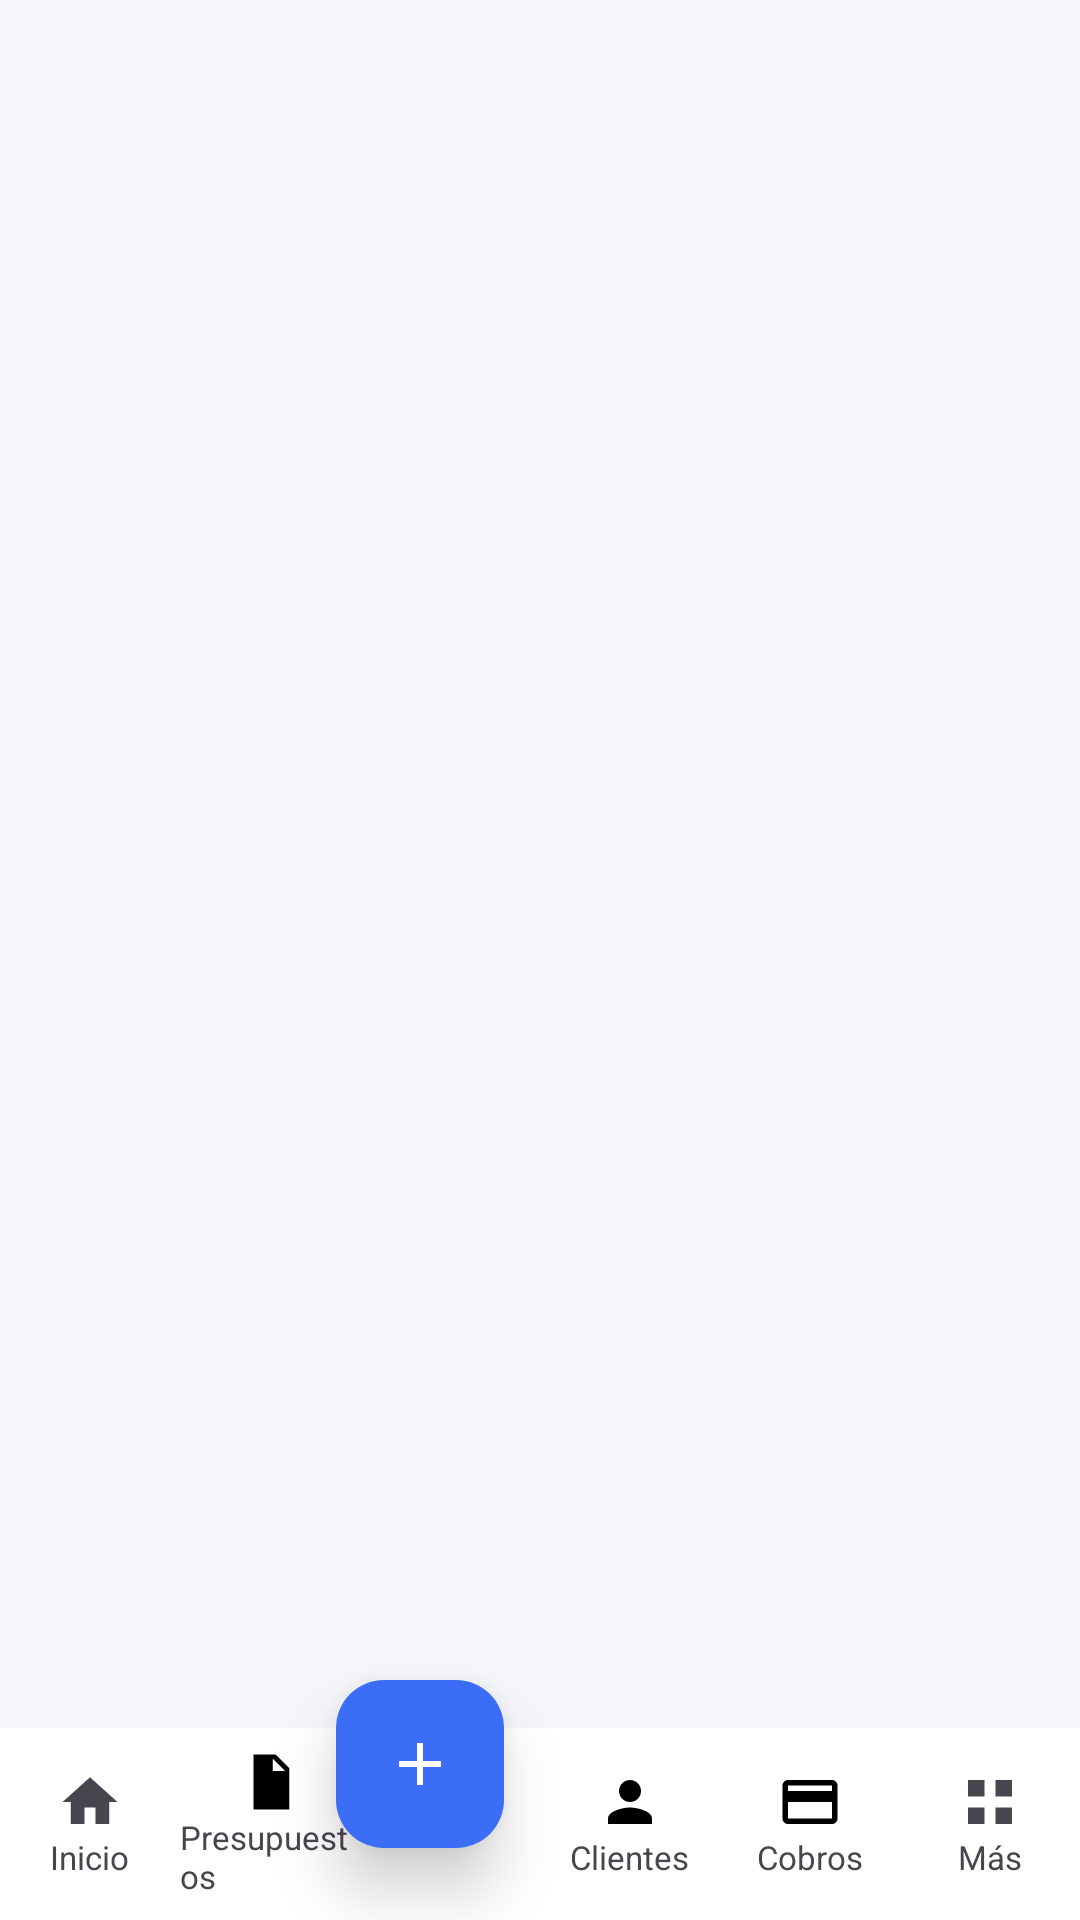

Layout XML and referenced resources for this Android screen:
<!-- AndroidManifest.xml: application theme Theme.PresupuestarioV2 -->
<!-- res/layout/activity_main.xml -->
<?xml version="1.0" encoding="utf-8"?>
<androidx.coordinatorlayout.widget.CoordinatorLayout
    xmlns:android="http://schemas.android.com/apk/res/android"
    xmlns:app="http://schemas.android.com/apk/res-auto"
    android:layout_width="match_parent"
    android:layout_height="match_parent"
    android:background="@color/background"> 

    
    <FrameLayout
        android:id="@+id/fragmentContainer"
        android:layout_width="match_parent"
        android:layout_height="match_parent"
        android:paddingBottom="60dp" /> 

    
    <include
        layout="@layout/layout_bottom_nav"
        android:layout_width="match_parent"
        android:layout_height="wrap_content"
        android:layout_gravity="bottom" />

    
    <com.google.android.material.floatingactionbutton.FloatingActionButton
        android:id="@+id/fabAdd"
        android:layout_width="wrap_content"
        android:layout_height="wrap_content"
        android:layout_gravity="bottom|center_horizontal"
        android:layout_marginBottom="24dp"
        android:layout_marginEnd="80dp"
        android:src="@drawable/ic_add"
        app:backgroundTint="@color/primary_blue"
        app:tint="@android:color/white"
        app:elevation="12dp"
        app:pressedTranslationZ="18dp" />

</androidx.coordinatorlayout.widget.CoordinatorLayout>
<!-- res/layout/layout_bottom_nav.xml (included above) -->
<?xml version="1.0" encoding="utf-8"?>
<FrameLayout xmlns:android="http://schemas.android.com/apk/res/android"
    xmlns:app="http://schemas.android.com/apk/res-auto"
    android:layout_width="match_parent"
    android:layout_height="wrap_content">

    <LinearLayout
        android:layout_width="match_parent"
        android:layout_height="64dp"
        android:layout_gravity="bottom"
        android:background="@color/card_background"
        android:orientation="horizontal"
        android:elevation="8dp"
        android:weightSum="6">

        <LinearLayout
            android:id="@+id/navInicio"
            android:layout_width="0dp"
            android:layout_height="match_parent"
            android:layout_weight="1"
            android:orientation="vertical"
            android:gravity="center"
            android:clickable="true"
            android:focusable="true">

            <ImageView
                android:id="@+id/ivNavInicio"
                android:layout_width="22dp"
                android:layout_height="22dp"
                android:src="@drawable/ic_home"
                android:contentDescription="@null" />

            <TextView
                android:id="@+id/tvNavInicio"
                android:layout_width="wrap_content"
                android:layout_height="wrap_content"
                android:text="Inicio"
                android:textSize="11sp" />
        </LinearLayout>

        <LinearLayout
            android:id="@+id/navPresupuestos"
            android:layout_width="0dp"
            android:layout_height="match_parent"
            android:layout_weight="1"
            android:orientation="vertical"
            android:gravity="center"
            android:clickable="true"
            android:focusable="true">

            <ImageView
                android:id="@+id/ivNavPresupuestos"
                android:layout_width="22dp"
                android:layout_height="22dp"
                android:src="@drawable/ic_nav_budget"
                android:contentDescription="@null" />

            <TextView
                android:id="@+id/tvNavPresupuestos"
                android:layout_width="wrap_content"
                android:layout_height="wrap_content"
                android:text="Presupuestos"
                android:textSize="11sp" />
        </LinearLayout>

        
        <View
            android:layout_width="0dp"
            android:layout_height="match_parent"
            android:layout_weight="1" />

        <LinearLayout
            android:id="@+id/navClientes"
            android:layout_width="0dp"
            android:layout_height="match_parent"
            android:layout_weight="1"
            android:orientation="vertical"
            android:gravity="center"
            android:clickable="true"
            android:focusable="true">

            <ImageView
                android:id="@+id/ivNavClientes"
                android:layout_width="22dp"
                android:layout_height="22dp"
                android:src="@drawable/ic_nav_client"
                android:contentDescription="@null" />

            <TextView
                android:id="@+id/tvNavClientes"
                android:layout_width="wrap_content"
                android:layout_height="wrap_content"
                android:text="Clientes"
                android:textSize="11sp" />
        </LinearLayout>

        <LinearLayout
            android:id="@+id/navCobros"
            android:layout_width="0dp"
            android:layout_height="match_parent"
            android:layout_weight="1"
            android:orientation="vertical"
            android:gravity="center"
            android:clickable="true"
            android:focusable="true">

            <ImageView
                android:id="@+id/ivNavCobros"
                android:layout_width="22dp"
                android:layout_height="22dp"
                android:src="@drawable/ic_nav_collect"
                android:contentDescription="@null" />

            <TextView
                android:id="@+id/tvNavCobros"
                android:layout_width="wrap_content"
                android:layout_height="wrap_content"
                android:text="Cobros"
                android:textSize="11sp" />
        </LinearLayout>

        <LinearLayout
            android:id="@+id/navMas"
            android:layout_width="0dp"
            android:layout_height="match_parent"
            android:layout_weight="1"
            android:orientation="vertical"
            android:gravity="center"
            android:clickable="true"
            android:focusable="true">

            <ImageView
                android:id="@+id/ivNavMas"
                android:layout_width="22dp"
                android:layout_height="22dp"
                android:src="@drawable/ic_more"
                android:contentDescription="@null" />

            <TextView
                android:id="@+id/tvNavMas"
                android:layout_width="wrap_content"
                android:layout_height="wrap_content"
                android:text="Más"
                android:textSize="11sp" />
        </LinearLayout>

    </LinearLayout>

</FrameLayout>
<!-- resources referenced by this layout -->
<resources>
  <color name="background">#F5F6FA</color>
  <color name="card_background">#FFFFFF</color>
  <color name="primary_blue">#3B6DF6</color>
  <!-- drawable ic_add (drawable) -->
  <?xml version="1.0" encoding="utf-8"?>
  <vector xmlns:android="http://schemas.android.com/apk/res/android"
      android:width="24dp" android:height="24dp"
      android:viewportWidth="24" android:viewportHeight="24">
      <path
          android:fillColor="#FFFFFF"
          android:pathData="M19,13 L13,13 L13,19 L11,19 L11,13 L5,13 L5,11 L11,11 L11,5 L13,5 L13,11 L19,11 Z" />
  </vector>
  <!-- drawable ic_home (drawable) -->
  <?xml version="1.0" encoding="utf-8"?>
  <vector xmlns:android="http://schemas.android.com/apk/res/android"
      android:width="24dp" android:height="24dp"
      android:viewportWidth="24" android:viewportHeight="24"
      android:tint="?attr/colorControlNormal">
      <path
          android:fillColor="#FF000000"
          android:pathData="M10,20 L10,14 L14,14 L14,20 L19,20 L19,12 L22,12 L12,3 L2,12 L5,12 L5,20 Z" />
  </vector>
  <!-- drawable ic_more (drawable) -->
  <?xml version="1.0" encoding="utf-8"?>
  <vector xmlns:android="http://schemas.android.com/apk/res/android"
      android:width="24dp" android:height="24dp"
      android:viewportWidth="24" android:viewportHeight="24"
      android:tint="?attr/colorControlNormal">
      <path
          android:fillColor="#FF000000"
          android:pathData="M4,4 L10,4 L10,10 L4,10 Z M14,4 L20,4 L20,10 L14,10 Z M4,14 L10,14 L10,20 L4,20 Z M14,14 L20,14 L20,20 L14,20 Z" />
  </vector>
  <!-- drawable ic_nav_budget (drawable) -->
  <?xml version="1.0" encoding="utf-8"?>
  <vector xmlns:android="http://schemas.android.com/apk/res/android"
      android:width="24dp" android:height="24dp"
      android:viewportWidth="24" android:viewportHeight="24">
      <path
          android:fillColor="#FF000000"
          android:pathData="M6,2 L14,2 L19,7 L19,22 L6,22 Z M13,3.5 L13,8 L17.5,8 Z M8,12 L16,12 L16,13.5 L8,13.5 Z M8,15.5 L16,15.5 L16,17 L8,17 Z" />
  </vector>
  <!-- drawable ic_nav_client (drawable) -->
  <?xml version="1.0" encoding="utf-8"?>
  <vector xmlns:android="http://schemas.android.com/apk/res/android"
      android:width="24dp" android:height="24dp"
      android:viewportWidth="24" android:viewportHeight="24">
      <path
          android:fillColor="#FF000000"
          android:pathData="M12,12 C14.21,12 16,10.21 16,8 C16,5.79 14.21,4 12,4 C9.79,4 8,5.79 8,8 C8,10.21 9.79,12 12,12 Z M12,14 C9.33,14 4,15.34 4,18 L4,20 L20,20 L20,18 C20,15.34 14.67,14 12,14 Z" />
  </vector>
  <!-- drawable ic_nav_collect (drawable) -->
  <?xml version="1.0" encoding="utf-8"?>
  <vector xmlns:android="http://schemas.android.com/apk/res/android"
      android:width="24dp" android:height="24dp"
      android:viewportWidth="24" android:viewportHeight="24">
      <path
          android:fillColor="#FF000000"
          android:pathData="M20,4 L4,4 C2.9,4 2,4.9 2,6 L2,18 C2,19.1 2.9,20 4,20 L20,20 C21.1,20 22,19.1 22,18 L22,6 C22,4.9 21.1,4 20,4 Z M20,18 L4,18 L4,12 L20,12 Z M20,8 L4,8 L4,6 L20,6 Z" />
  </vector>
  <style name="Theme.PresupuestarioV2" parent="Base.Theme.PresupuestarioV2" />
  <style name="Base.Theme.PresupuestarioV2" parent="Theme.Material3.DayNight.NoActionBar">
          
          
      </style>
</resources>
